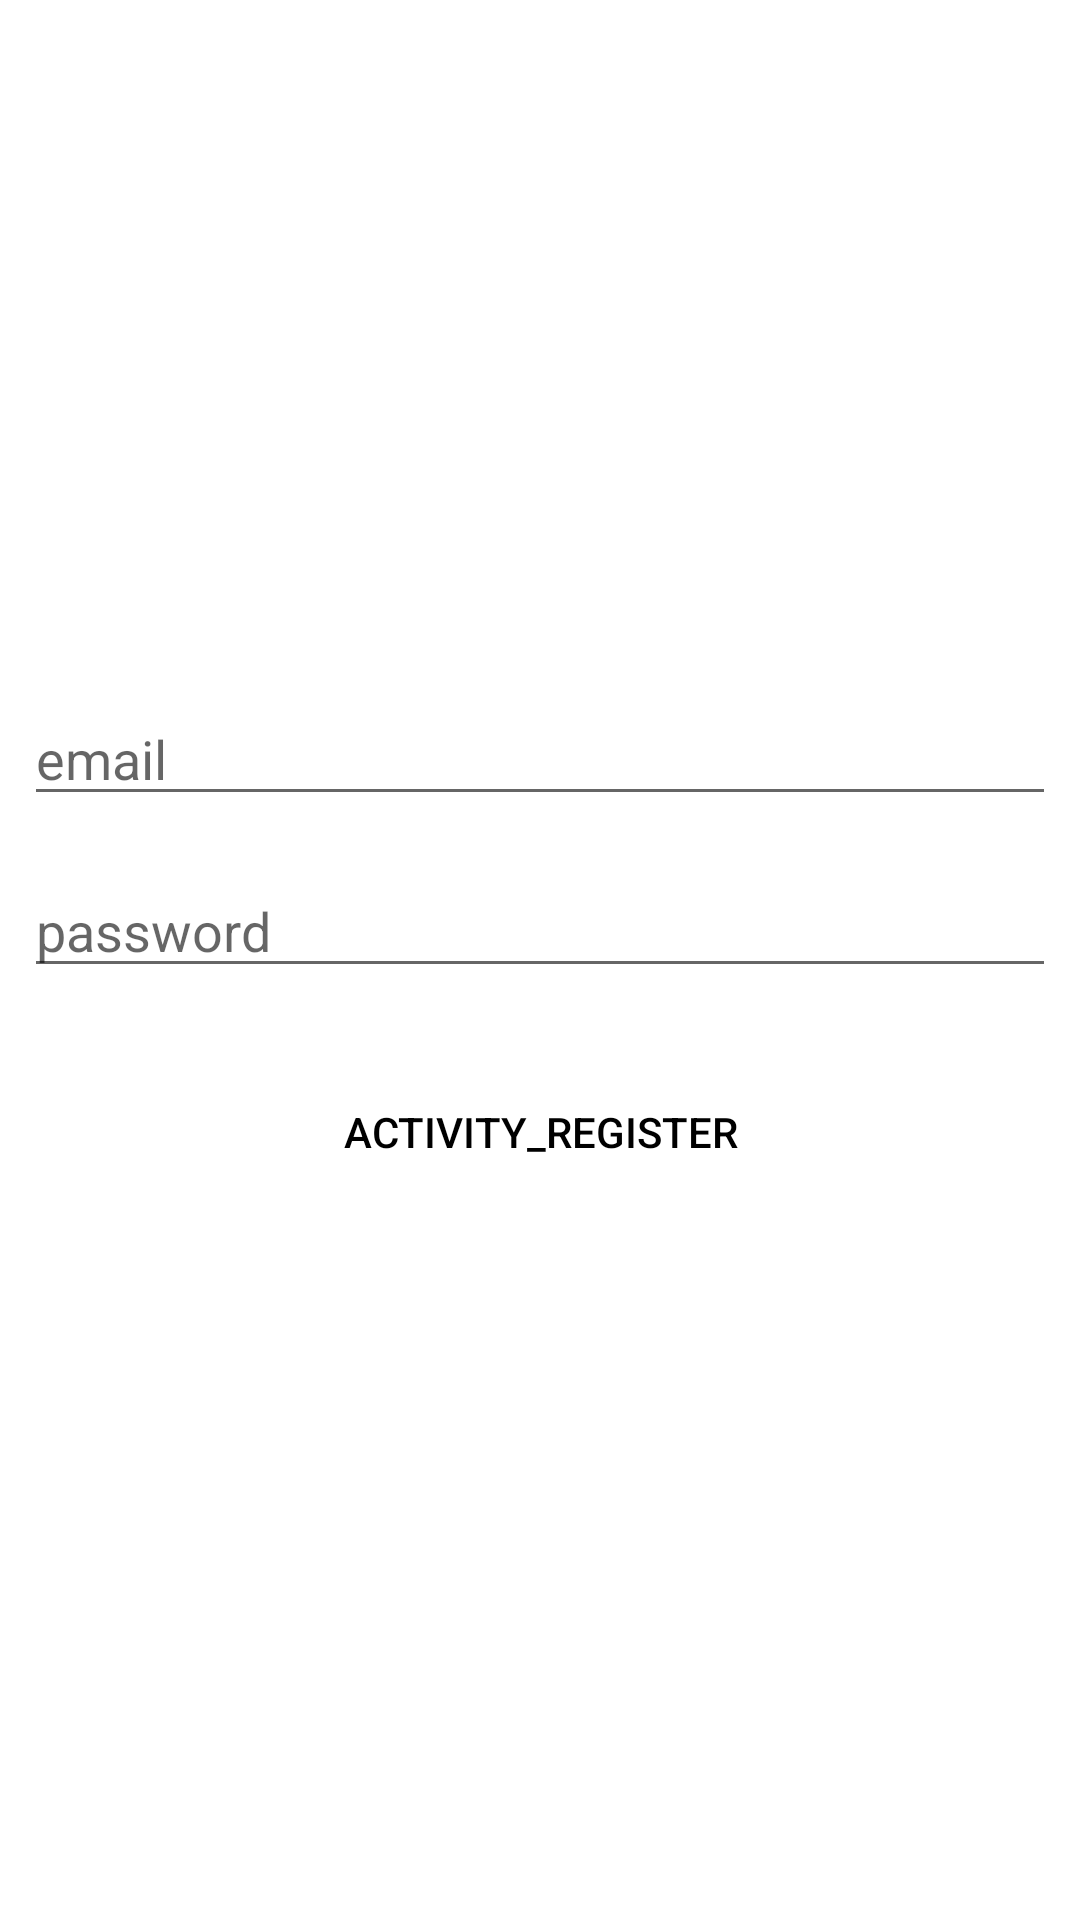

Produce the Android XML layout that renders to this screen, including the resource entries it uses.
<!-- AndroidManifest.xml: application theme Theme.UAS_AKB_10119042 -->
<!-- res/layout/activity_register.xml -->
<?xml version="1.0" encoding="utf-8"?>
<androidx.constraintlayout.widget.ConstraintLayout xmlns:android="http://schemas.android.com/apk/res/android"
    xmlns:app="http://schemas.android.com/apk/res-auto"
    xmlns:tools="http://schemas.android.com/tools"
    android:layout_width="match_parent"
    android:layout_height="match_parent"
    tools:context=".RegisterActivity">

    <EditText
        android:id="@+id/edt_email_register"
        android:layout_width="match_parent"
        android:layout_height="wrap_content"
        android:layout_margin="8dp"
        android:layout_marginBottom="8dp"
        android:hint="email"
        android:importantForAutofill="no"
        android:inputType="textEmailAddress"
        app:layout_constraintBottom_toTopOf="@+id/edt_password_register"
        app:layout_constraintEnd_toEndOf="parent"
        app:layout_constraintHorizontal_bias="0.5"
        app:layout_constraintStart_toStartOf="parent"
        app:layout_constraintTop_toTopOf="parent"
        app:layout_constraintVertical_chainStyle="packed"
        tools:targetApi="o" />

    <EditText
        android:id="@+id/edt_password_register"
        android:layout_width="match_parent"
        android:layout_height="wrap_content"
        android:layout_margin="8dp"
        android:hint="password"
        android:inputType="textPassword"
        app:layout_constraintBottom_toTopOf="@+id/btn_register"
        app:layout_constraintEnd_toEndOf="parent"
        app:layout_constraintHorizontal_bias="0.5"
        app:layout_constraintStart_toStartOf="parent"
        app:layout_constraintTop_toBottomOf="@+id/edt_email_register"
        android:importantForAutofill="no"
        tools:targetApi="o" />

    <Button
        android:id="@+id/btn_register"
        android:layout_width="match_parent"
        android:layout_height="wrap_content"
        android:layout_margin="16dp"
        android:layout_marginTop="8dp"
        android:background="@color/colorPrimary"
        android:text="activity_register"
        android:textColor="@android:color/black"
        app:layout_constraintBottom_toBottomOf="parent"
        app:layout_constraintEnd_toEndOf="parent"
        app:layout_constraintHorizontal_bias="0.5"
        app:layout_constraintStart_toStartOf="parent"
        app:layout_constraintTop_toBottomOf="@+id/edt_password_register"/>

</androidx.constraintlayout.widget.ConstraintLayout>
<!-- resources referenced by this layout -->
<resources>
  <color name="colorPrimary" />
  <style name="Theme.UAS_AKB_10119042" parent="Theme.MaterialComponents.DayNight.DarkActionBar">
          
          <item name="colorPrimary">@color/purple_500</item>
          <item name="colorPrimaryVariant">@color/purple_700</item>
          <item name="colorOnPrimary">@color/white</item>
          
          <item name="colorSecondary">@color/teal_200</item>
          <item name="colorSecondaryVariant">@color/teal_700</item>
          <item name="colorOnSecondary">@color/black</item>
          
          <item name="android:statusBarColor" tools:targetApi="l">?attr/colorPrimaryVariant</item>
          
      </style>
  <color name="purple_500">#FF6200EE</color>
  <color name="purple_700">#FF3700B3</color>
  <color name="white">#FFFFFFFF</color>
  <color name="teal_200">#FF03DAC5</color>
  <color name="teal_700">#FF018786</color>
  <color name="black">#FF000000</color>
</resources>
